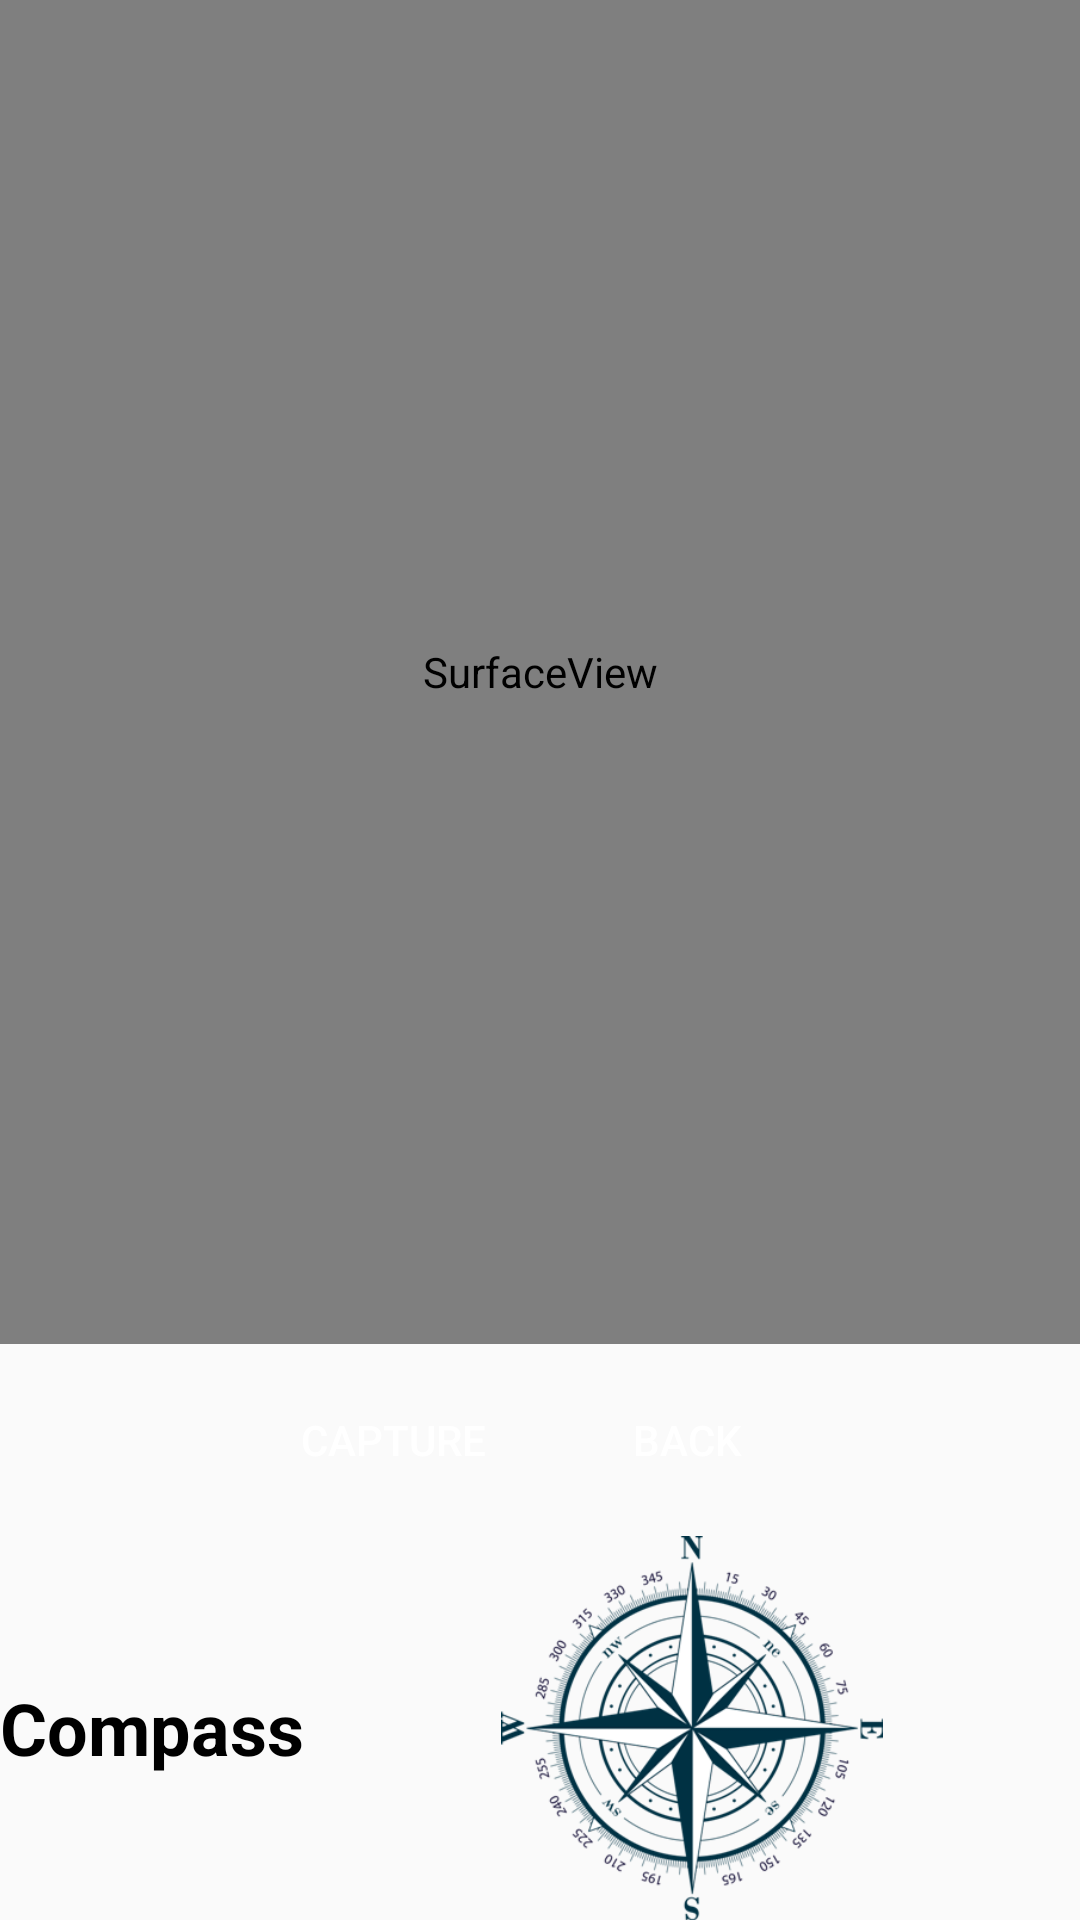

The Android layout XML behind this screen, and the referenced resources:
<!-- AndroidManifest.xml: activity theme AppTheme.NoActionBar -->
<!-- res/layout/activity_camera_surface_view.xml -->
<?xml version="1.0" encoding="utf-8"?>
<LinearLayout xmlns:android="http://schemas.android.com/apk/res/android"
    xmlns:app="http://schemas.android.com/apk/res-auto"
    xmlns:tools="http://schemas.android.com/tools"
    android:layout_width="match_parent"
    android:layout_height="match_parent"
    android:orientation="vertical"
    tools:context="com.linkquest.lhq.activity.CameraSurfaceViewActivity">

    <LinearLayout
        android:orientation="vertical"
        android:layout_width="fill_parent"
        android:layout_height="match_parent">

        <SurfaceView
            android:id="@+id/surfaceView"
            android:layout_width="match_parent"
            android:layout_height="0dp"
            android:layout_weight="7" />

        <LinearLayout
            android:layout_weight="1"
            android:layout_width="match_parent"
            android:layout_height="0dp"
            android:gravity="center"
            android:orientation="horizontal" >

            <Button
                android:textColor="@color/white"
                android:padding="10dp"
                android:onClick="captureImage"
                android:background="@drawable/button_shadow_bg"
                android:id="@+id/capture"
                android:layout_width="wrap_content"
                android:layout_height="wrap_content"
                android:text="Capture" />

            <Button
                android:layout_marginLeft="10dp"
                android:textColor="@color/white"
                android:padding="10dp"
                android:background="@drawable/button_shadow_bg"
                android:id="@+id/back"
                android:layout_width="wrap_content"
                android:layout_height="wrap_content"
                android:text="Back" />

            <LinearLayout
                android:visibility="gone"
                android:orientation="horizontal"
                android:layout_width="match_parent"
                android:layout_height="wrap_content">

                <EditText
                    android:id="@+id/edt_text"
                    android:layout_weight="4"
                    android:layout_width="0dp"
                    android:layout_height="wrap_content"
                    android:padding="10dp"
                    android:hint="Enter Description" />

                <Button
                    android:id="@+id/edt_result_save"
                    android:background="@drawable/button_shadow_bg"
                    android:text="Save"
                    android:layout_weight="1"
                    android:layout_width="0dp"
                    android:layout_height="30dp" />
            </LinearLayout>
        </LinearLayout>

        <LinearLayout
          android:orientation="horizontal"
            android:layout_weight="2"
            android:layout_width="match_parent"
            android:layout_height="0dp">

            <TextView
                android:layout_gravity="center"
                android:id="@+id/angle"
                android:text="Compass"
                android:layout_width="wrap_content"
                android:layout_height="wrap_content"
                android:textColor="@color/black"
                android:textStyle="bold"
                android:textSize="24dp" />
            <ImageView
                android:id="@+id/imageViewCompass"
                android:layout_width="wrap_content"
                android:layout_height="wrap_content"
                android:src="@drawable/compass_png" />
        </LinearLayout>


    </LinearLayout>
</LinearLayout>
<!-- resources referenced by this layout -->
<resources>
  <!-- drawable button_shadow_bg (drawable) -->
  <?xml version="1.0" encoding="utf-8"?>
  <selector xmlns:android="http://schemas.android.com/apk/res/android">
      <item android:state_pressed="true">
          <layer-list>
              <item android:left="4dp" android:top="4dp">
                  <shape>
                      <solid android:color="@color/themebluelite" />
                      <corners android:radius="10dip"/>
                  </shape>
              </item>
          </layer-list>
      </item>
      <item>
          <layer-list>
              
              <item android:left="4dp" android:top="4dp">
                  <shape>
                      <solid android:color="@color/themebluedrak" />
                      <corners android:radius="1dip"/>
                  </shape>
              </item>
              
              <item android:bottom="4dp" android:right="4dp">
                  <shape>
                      <solid android:color="@color/themebluelite" />
                      <corners android:radius="1dip"/>
                  </shape>
              </item>
          </layer-list>
      </item>
  </selector>
  <!-- drawable compass_png: png bitmap (drawable, 56185 bytes) -->
  <style name="AppTheme.NoActionBar">
          <item name="windowActionBar">false</item>
          <item name="windowNoTitle">true</item>
      </style>
  <!-- not gathered from this repository: default colours our renderer supplied (Android Studio template values) -->
  <color name="black">#FF000000</color>
  <color name="white">#FFFFFFFF</color>
</resources>
